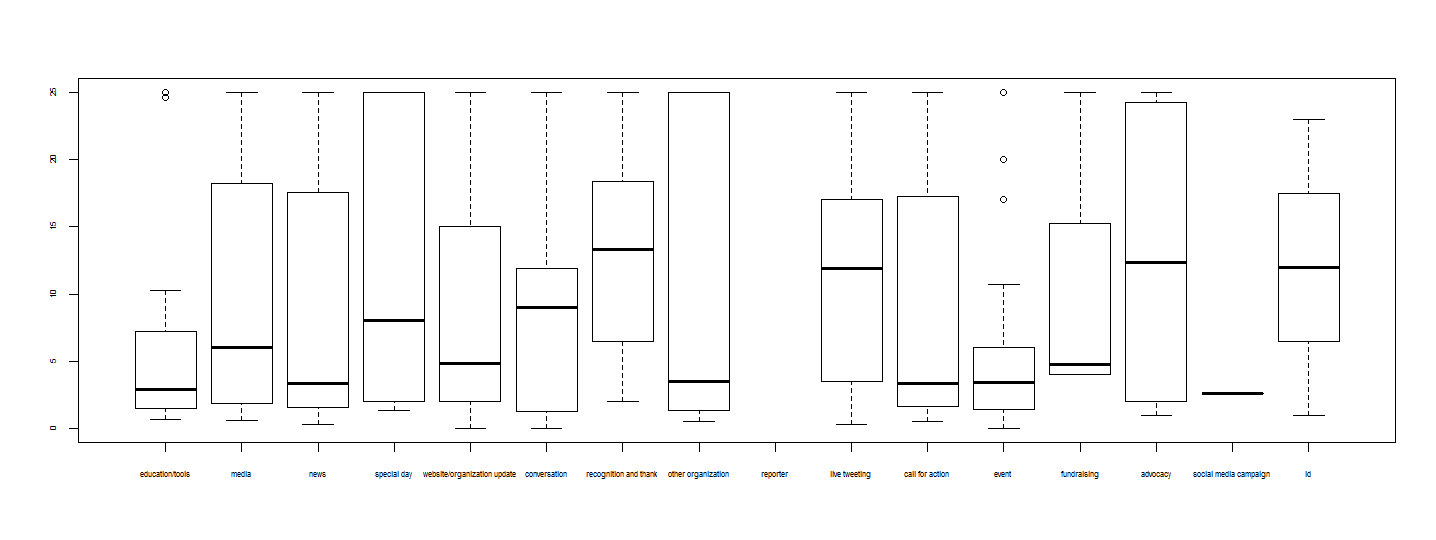

Values plotted in this chart, from the file beside it:
, education/tools, media, news, special day, website/organization update, conversation, recognition and thank, other organization, reporter, live tweeting, call for action, event, fundraising, advocacy, social media campaign, id, nonprofit
1, 25, 10.25, 24.29, 25, 20, 10.8, 9.875, 25, NA, NA, 18.25, 10.71, 25, 16.67, NA, 1, Clean Wisconsin
2, 1.267, 1.333, 1.5, 2, 1.2, 2.5, 2, 3, NA, NA, 1.25, 1.867, NA, 1, 2.636, 2, Greater Lansing Regional Committee for S…
3, 2.875, 2, 1, NA, 2.333, NA, NA, 1.333, NA, NA, 2, 0, NA, NA, NA, 3, Illinois-Indiana Sea Grant
4, NA, 16, 16.09, NA, 4.833, 10, 21, NA, NA, NA, NA, 3.75, NA, 25, NA, 4, Michigan Environmental Council
5, 0.6667, NA, 2, NA, 8, NA, NA, 1.5, NA, 10, NA, 1.25, NA, NA, NA, 5, Mid-Michigan Environmental Action Counci…
6, 1.556, NA, 0.3333, NA, 0.3333, NA, NA, NA, NA, NA, 0.5, 1.417, NA, NA, NA, 6, Minnesota Sea Grant
7, 8.286, 3, NA, 8, 6.833, NA, NA, 1, NA, NA, 1, 5.333, NA, NA, NA, 7, NOAA Digital Coast
8, NA, 25, 25, NA, 25, 25, 25, NA, NA, NA, 19.75, 25, NA, 25, NA, 8, Riverkeeper
9, NA, 25, 19, NA, 18.33, NA, 18.38, NA, NA, 20, 8.833, 7.75, 5.5, NA, NA, 9, Save The River
10, 1.5, NA, 2, NA, 2.9, NA, NA, NA, NA, 6.5, NA, 3.333, NA, NA, NA, 10, Superior Watershed Partnership
11, 1, NA, 0.75, NA, 0, 1, NA, 0.5, NA, 0.3333, NA, 0.6667, NA, NA, NA, 11, Tinker's Creek Watershed Partners
12, 2.667, 3, 2.667, NA, 5, NA, NA, 4, NA, 3, NA, 1.5, NA, NA, NA, 12, University of Wisconsin Sea Grant/Water …
13, 6.1, 10, 2, NA, NA, 9, 6.5, NA, NA, 16, NA, 5.364, NA, NA, NA, 13, Watershed Center of Grand Traverse Bay
14, 24.6, 25, 25, NA, 24.75, NA, 23.33, NA, NA, NA, 25, 6, NA, NA, NA, 14, YardMap
15, NA, NA, 7, NA, 3, 13, 18, 25, NA, 21, 2, 3.5, 4, NA, NA, 15, The Blueways of St. Clair
16, 4, 0.625, 4, NA, 1.5, 1, 9.333, NA, NA, 11, NA, 1.6, NA, 1, NA, 16, Huron River Watershed Council
17, NA, 1.667, 1, NA, 0, 1.5, 3, NA, NA, 2, 1, 1, NA, NA, NA, 17, Sustainable Tompkins
18, 10.25, 20.5, 20, NA, 15, 15.33, NA, 20, NA, 13, 15, 17, NA, 23.5, NA, 18, Environmental Advocates of New York
19, 2.333, 1, 1.6, 1.333, 2, NA, 2.8, NA, NA, 3.5, 3.333, 0.5, NA, NA, NA, 19, Utah Water Watch
20, 5.75, NA, 4.286, NA, 9, NA, 13.5, NA, NA, 17, 16.25, 5.5, 4, 8, NA, 20, Orange County Coastkeeper
21, NA, 6, NA, NA, 4.333, 0, 13.33, NA, NA, 12.75, 2, 1.812, NA, 3, NA, 21, Tip of the Mitt Watershed Council
22, NA, NA, 6, NA, NA, NA, NA, 25, NA, NA, NA, NA, NA, NA, NA, 22, Midwest Environmental Advocates
23, NA, NA, NA, 25, 25, NA, NA, NA, NA, 25, 25, 20, NA, NA, NA, 23, U.S. Department of Agriculture
